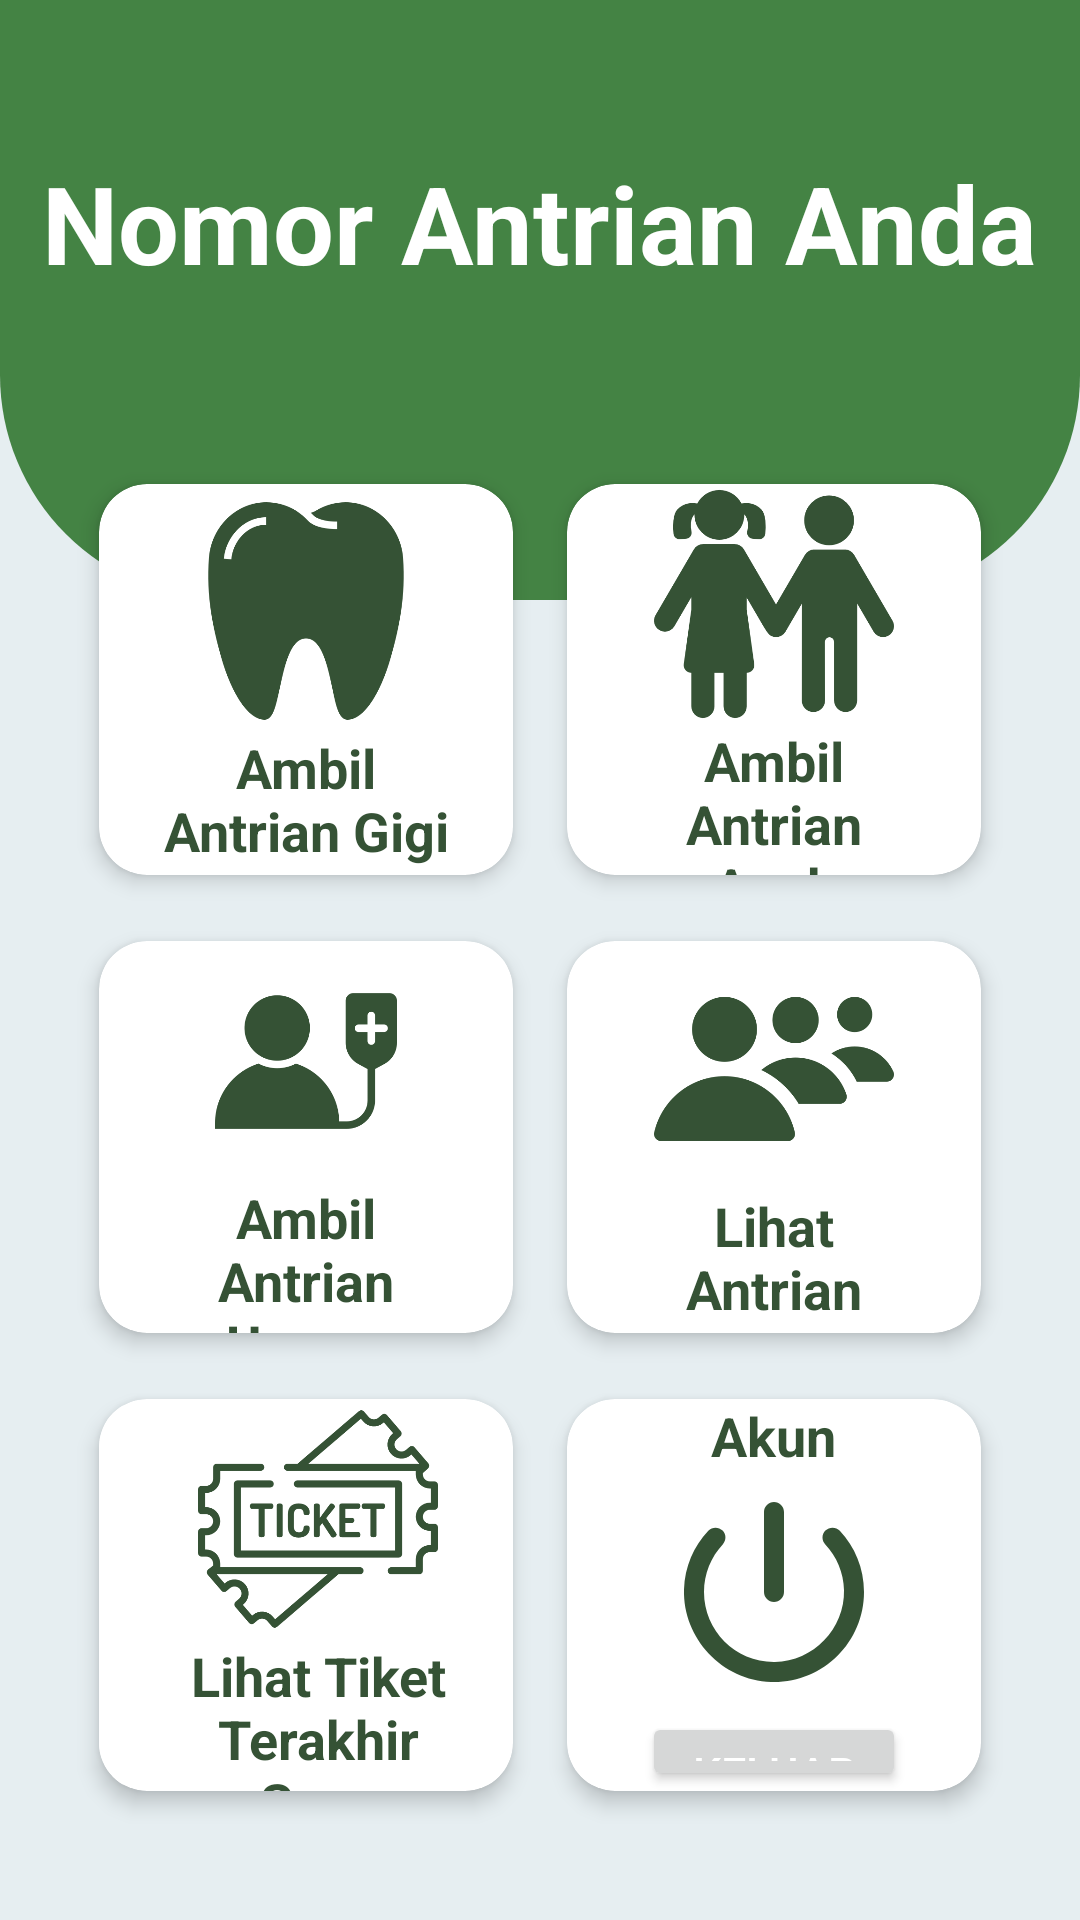

The Android layout XML behind this screen, and the referenced resources:
<!-- AndroidManifest.xml: application theme Theme.AntrianPuskesmas -->
<!-- res/layout/activity_main.xml -->
<?xml version="1.0" encoding="utf-8"?>
<RelativeLayout xmlns:android="http://schemas.android.com/apk/res/android"
    xmlns:app="http://schemas.android.com/apk/res-auto"
    xmlns:tools="http://schemas.android.com/tools"
    android:layout_width="match_parent"
    android:layout_height="match_parent"
    android:background="@color/background"
    tools:context=".ui.activity.MainActivity">

    <View
        android:id="@+id/top_view"
        android:layout_width="match_parent"
        android:layout_height="200dp"
        android:background="@drawable/bg_view" />

    <GridLayout
        android:layout_width="match_parent"
        android:layout_height="match_parent"
        android:layout_below="@+id/top_view"
        android:layout_centerInParent="true"
        android:layout_marginHorizontal="24dp"
        android:layout_marginTop="-50dp"
        android:layout_marginBottom="32dp"
        android:columnCount="2"
        android:rowCount="3">

        <androidx.cardview.widget.CardView
            android:id="@+id/cv_dental_queue"
            style="@style/CustomCardView"
            android:layout_width="0dp"
            android:layout_height="0dp"
            android:layout_rowWeight="1"
            android:layout_columnWeight="1">

            <LinearLayout
                android:layout_width="match_parent"
                android:layout_height="match_parent"
                android:gravity="center"
                android:orientation="vertical">

                <ImageView
                    android:layout_width="80dp"
                    android:layout_height="80dp"
                    android:layout_gravity="center_horizontal"
                    android:src="@drawable/dental_queue" />

                <TextView
                    android:layout_width="wrap_content"
                    android:layout_height="wrap_content"
                    android:layout_gravity="center_horizontal"
                    android:layout_marginHorizontal="20dp"
                    android:gravity="center_horizontal"
                    android:text="@string/dental_queue"
                    android:textColor="@color/primary_dark"
                    android:textSize="18sp"
                    android:textStyle="bold" />
            </LinearLayout>

        </androidx.cardview.widget.CardView>

        <androidx.cardview.widget.CardView
            android:id="@+id/cv_child_queue"
            style="@style/CustomCardView"
            android:layout_width="0dp"
            android:layout_height="0dp"
            android:layout_rowWeight="1"
            android:layout_columnWeight="1">

            <LinearLayout
                android:layout_width="match_parent"
                android:layout_height="match_parent"
                android:gravity="center"
                android:orientation="vertical">

                <ImageView
                    android:layout_width="80dp"
                    android:layout_height="80dp"
                    android:layout_gravity="center_horizontal"
                    android:src="@drawable/child_queue" />

                <TextView
                    android:layout_width="wrap_content"
                    android:layout_height="wrap_content"
                    android:layout_gravity="center_horizontal"
                    android:layout_marginHorizontal="20dp"
                    android:gravity="center_horizontal"
                    android:text="@string/child_queue"
                    android:textColor="@color/primary_dark"
                    android:textSize="18sp"
                    android:textStyle="bold" />
            </LinearLayout>

        </androidx.cardview.widget.CardView>

        <androidx.cardview.widget.CardView
            android:id="@+id/cv_general_queue"
            style="@style/CustomCardView"
            android:layout_width="0dp"
            android:layout_height="0dp"
            android:layout_rowWeight="1"
            android:layout_columnWeight="1">

            <LinearLayout
                android:layout_width="match_parent"
                android:layout_height="match_parent"
                android:gravity="center"
                android:orientation="vertical">

                <ImageView
                    android:layout_width="80dp"
                    android:layout_height="80dp"
                    android:layout_gravity="center_horizontal"
                    android:src="@drawable/general_queue" />

                <TextView
                    android:layout_width="wrap_content"
                    android:layout_height="wrap_content"
                    android:layout_gravity="center_horizontal"
                    android:layout_marginHorizontal="20dp"
                    android:gravity="center_horizontal"
                    android:text="@string/general_queue"
                    android:textColor="@color/primary_dark"
                    android:textSize="18sp"
                    android:textStyle="bold" />
            </LinearLayout>

        </androidx.cardview.widget.CardView>

        <androidx.cardview.widget.CardView
            android:id="@+id/cv_show_queue"
            style="@style/CustomCardView"
            android:layout_width="0dp"
            android:layout_height="0dp"
            android:layout_rowWeight="1"
            android:layout_columnWeight="1">

            <LinearLayout
                android:layout_width="match_parent"
                android:layout_height="match_parent"
                android:gravity="center"
                android:orientation="vertical">

                <ImageView
                    android:layout_width="80dp"
                    android:layout_height="80dp"
                    android:layout_gravity="center_horizontal"
                    android:src="@drawable/show_queue" />

                <TextView
                    android:layout_width="wrap_content"
                    android:layout_height="wrap_content"
                    android:layout_gravity="center_horizontal"
                    android:layout_marginHorizontal="20dp"
                    android:gravity="center_horizontal"
                    android:text="@string/show_queue"
                    android:minLines="2"
                    android:textColor="@color/primary_dark"
                    android:textSize="18sp"
                    android:textStyle="bold" />
            </LinearLayout>

        </androidx.cardview.widget.CardView>

        <androidx.cardview.widget.CardView
            android:id="@+id/cv_my_ticket"
            style="@style/CustomCardView"
            android:layout_width="0dp"
            android:layout_height="0dp"
            android:layout_rowWeight="1"
            android:layout_columnWeight="1">
            <LinearLayout
                android:layout_width="match_parent"
                android:layout_height="match_parent">

                <View
                    android:id="@+id/view_status"
                    android:layout_width="8dp"
                    android:layout_height="match_parent"
                    android:background="@color/white"/>

                <LinearLayout
                    android:layout_width="match_parent"
                    android:layout_height="match_parent"
                    android:gravity="center"
                    android:orientation="vertical">

                    <ImageView
                        android:layout_width="80dp"
                        android:layout_height="80dp"
                        android:layout_gravity="center_horizontal"
                        android:src="@drawable/my_queue" />

                    <TextView
                        android:layout_width="wrap_content"
                        android:layout_height="wrap_content"
                        android:layout_gravity="center_horizontal"
                        android:layout_marginHorizontal="20dp"
                        android:gravity="center_horizontal"
                        android:text="@string/my_queue"
                        android:textColor="@color/primary_dark"
                        android:textSize="18sp"
                        android:textStyle="bold" />
                </LinearLayout>
            </LinearLayout>



        </androidx.cardview.widget.CardView>

        <androidx.cardview.widget.CardView
            android:id="@+id/cv_profile"
            style="@style/CustomCardView"
            android:layout_width="0dp"
            android:layout_height="0dp"
            android:layout_rowWeight="1"
            android:layout_columnWeight="1">

            <LinearLayout
                android:layout_width="match_parent"
                android:layout_height="match_parent"
                android:gravity="center"
                android:orientation="vertical">

                <TextView
                    android:id="@+id/user_details"
                    android:layout_width="wrap_content"
                    android:layout_height="wrap_content"
                    android:layout_gravity="center_horizontal"
                    android:text="@string/account"
                    android:textColor="@color/primary_dark"
                    android:textSize="18sp"
                    android:textStyle="bold" />

                <ImageView
                    android:layout_width="80dp"
                    android:layout_height="80dp"
                    android:layout_gravity="center_horizontal"
                    android:src="@drawable/round_power_settings_new_24" />

                <Button
                    android:id="@+id/logout"
                    android:layout_width="wrap_content"
                    android:layout_height="wrap_content"
                    android:text="@string/logout"
                    android:textColor="@color/white"
                    android:textSize="15sp" />

            </LinearLayout>

        </androidx.cardview.widget.CardView>

    </GridLayout>

    <TextView
        android:id="@+id/textview"
        android:layout_width="wrap_content"
        android:layout_height="wrap_content"
        android:layout_centerHorizontal="true"
        android:layout_marginTop="50dp"
        android:text="Nomor Antrian Anda"
        android:textColor="@color/white"
        android:textSize="36sp"
        android:textStyle="bold" />

</RelativeLayout>
<!-- resources referenced by this layout -->
<resources>
  <color name="background">#E6EEF1</color>
  <color name="primary_dark">#355235</color>
  <color name="white">#FFFFFFFF</color>
  <!-- drawable bg_view (drawable) -->
  <?xml version="1.0" encoding="utf-8"?>
  <shape xmlns:android="http://schemas.android.com/apk/res/android">
  
      <corners
          android:bottomRightRadius="75dp"
          android:bottomLeftRadius="75dp" />
      <solid
          android:color="@color/primary_variant" />
  
  </shape>
  <!-- drawable child_queue: png bitmap (drawable, 21348 bytes) -->
  <!-- drawable dental_queue: png bitmap (drawable, 15547 bytes) -->
  <!-- drawable general_queue: png bitmap (drawable, 11052 bytes) -->
  <!-- drawable my_queue: png bitmap (drawable, 24503 bytes) -->
  <!-- drawable round_power_settings_new_24 (drawable) -->
  <vector xmlns:android="http://schemas.android.com/apk/res/android"
      android:width="24dp"
      android:height="24dp"
      android:tint="@color/primary_dark"
      android:viewportWidth="24"
      android:viewportHeight="24">
      <path
          android:fillColor="@android:color/white"
          android:pathData="M12,3c-0.55,0 -1,0.45 -1,1v8c0,0.55 0.45,1 1,1s1,-0.45 1,-1L13,4c0,-0.55 -0.45,-1 -1,-1zM17.14,5.86c-0.39,0.39 -0.38,1 -0.01,1.39 1.13,1.2 1.83,2.8 1.87,4.57 0.09,3.83 -3.08,7.13 -6.91,7.17C8.18,19.05 5,15.9 5,12c0,-1.84 0.71,-3.51 1.87,-4.76 0.37,-0.39 0.37,-1 -0.01,-1.38 -0.4,-0.4 -1.05,-0.39 -1.43,0.02C3.98,7.42 3.07,9.47 3,11.74c-0.14,4.88 3.83,9.1 8.71,9.25 5.1,0.16 9.29,-3.93 9.29,-9 0,-2.37 -0.92,-4.51 -2.42,-6.11 -0.38,-0.41 -1.04,-0.42 -1.44,-0.02z" />
  </vector>
  <!-- drawable show_queue: png bitmap (drawable, 15934 bytes) -->
  <string name="account">Akun</string>
  <string name="child_queue">Ambil Antrian Anak</string>
  <string name="dental_queue">Ambil Antrian Gigi</string>
  <string name="general_queue">Ambil Antrian Umum</string>
  <string name="logout">Keluar</string>
  <string name="my_queue">Lihat Tiket Terakhir Saya</string>
  <string name="show_queue">Lihat Antrian</string>
  <style name="CustomCardView" parent="">
          <item name="android:clickable">true</item>
          <item name="android:focusable">true</item>
          <item name="android:foreground">?android:attr/selectableItemBackground</item>
          <item name="cardCornerRadius">16dp</item>
          <item name="cardElevation">4dp</item>
          <item name="cardUseCompatPadding">true</item>
  
  
      </style>
  <style name="Theme.AntrianPuskesmas" parent="Base.Theme.AntrianPuskesmas" />
  <color name="primary_variant">#448344</color>
  <style name="Base.Theme.AntrianPuskesmas" parent="Theme.Material3.DayNight.NoActionBar">
          
          
           <item name="colorPrimary">@color/my_light_primary</item>
      </style>
  <color name="my_light_primary">#8FBC8F</color>
</resources>
